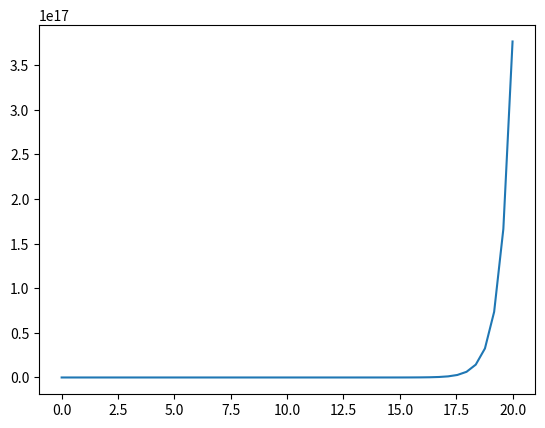

Recreate this plot in Python.
import numpy as np
from scipy.integrate import odeint
import matplotlib.pyplot as plt

# define a function which will return dy/dt

def model(y,t,arg1,arg2):
    dydt = y*arg1 + arg2
    return dydt

# define intial condition
y0 = 0.1

# define arguments
a = 2
b = 3
# always group them in tuples
arguments = (a,b,)

#define time points  --> here 50 means 50 pts inbetween 0 and 20
t = np.linspace(0,20,50)

# now we ready to solve
y = odeint(model,y0,t,args=arguments)

#now graph it
plt.plot(t,y)
#plt.yscale('log')
plt.show()
